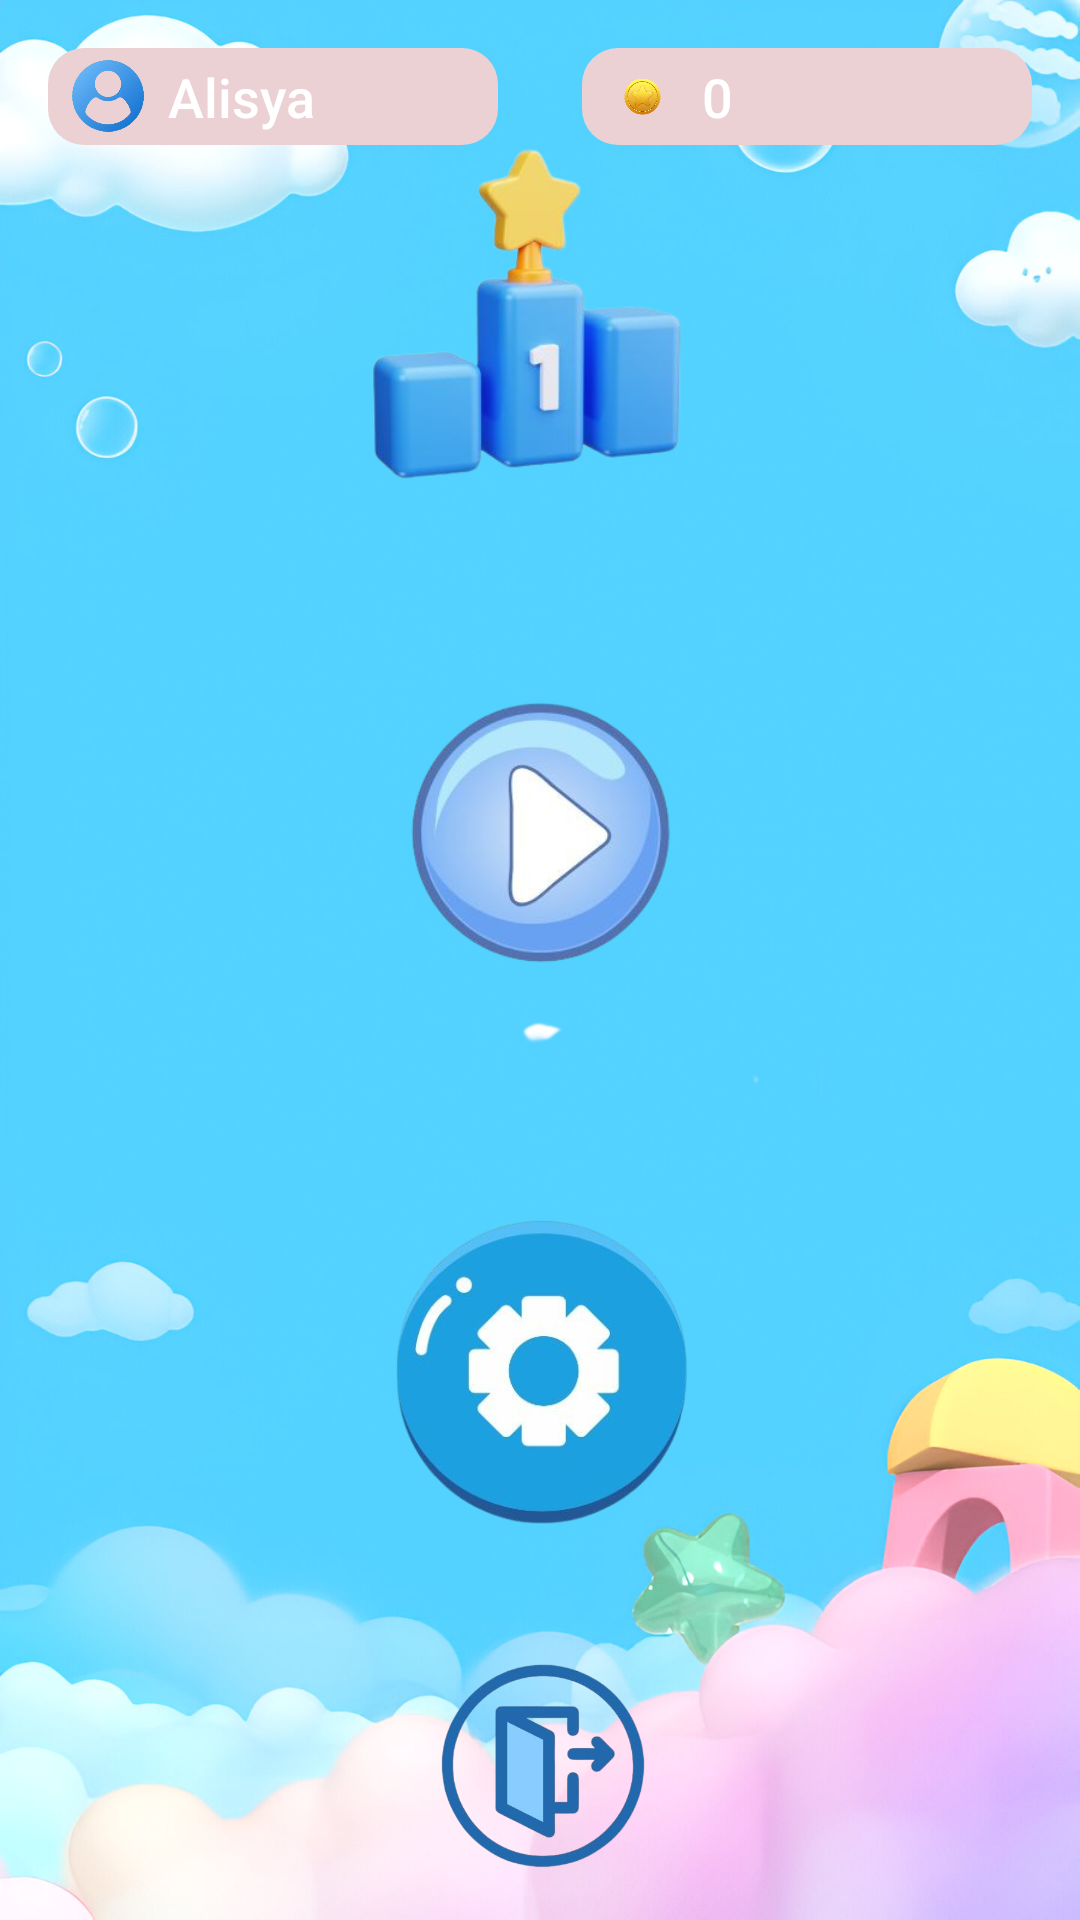

This screen was rendered from an Android layout file. Write that file and the resources it references.
<!-- AndroidManifest.xml: application theme Theme.GameByNa -->
<!-- res/layout/activity_main.xml -->
<RelativeLayout xmlns:android="http://schemas.android.com/apk/res/android"
    xmlns:tools="http://schemas.android.com/tools"
    android:id="@+id/main"
    android:layout_width="match_parent"
    android:layout_height="match_parent"
    android:background="@drawable/background"
    tools:context=".MainActivity">

    
    <LinearLayout
        android:id="@+id/scoreboard"
        android:layout_width="150dp"
        android:layout_height="wrap_content"
        android:orientation="horizontal"
        android:layout_alignParentTop="true"
        android:layout_alignParentEnd="true"
        android:layout_marginTop="16dp"
        android:layout_marginEnd="16dp"
        android:layout_marginLeft="200dp"
        android:background="@drawable/scoreboard"
        android:gravity="center_vertical"
        android:paddingStart="8dp"
        android:paddingEnd="8dp">

        <ImageView
            android:id="@+id/koin"
            android:layout_width="24dp"
            android:layout_height="24dp"
            android:src="@drawable/koin" />

        <TextView
            android:id="@+id/poin"
            android:layout_width="wrap_content"
            android:layout_height="wrap_content"
            android:layout_marginStart="8dp"
            android:text="0"
            android:textColor="#FFFFFF"
            android:textSize="18sp"
            android:fontFamily="sans-serif-medium" />

    </LinearLayout>

    
    <LinearLayout
        android:id="@+id/usernameboard"
        android:layout_width="150dp"
        android:layout_height="wrap_content"
        android:orientation="horizontal"
        android:layout_alignParentTop="true"
        android:layout_alignParentStart="true"
        android:layout_marginTop="16dp"
        android:layout_marginStart="16dp"
        android:background="@drawable/scoreboard"
        android:gravity="center_vertical"
        android:paddingStart="8dp"
        android:paddingEnd="8dp">

        <ImageView
            android:id="@+id/user"
            android:layout_width="24dp"
            android:layout_height="24dp"
            android:src="@drawable/user" />

        <TextView
            android:id="@+id/name"
            android:layout_width="wrap_content"
            android:layout_height="wrap_content"
            android:layout_marginStart="8dp"
            android:text="Alisya"
            android:textColor="#FFFFFF"
            android:textSize="18sp"
            android:fontFamily="sans-serif-medium" />

    </LinearLayout>



    
    <LinearLayout
        android:id="@+id/buttonContainer"
        android:layout_width="wrap_content"
        android:layout_height="wrap_content"
        android:layout_centerInParent="true"
        android:orientation="vertical">

        <Button
            android:id="@+id/leaderboard"
            android:layout_width="200dp"
            android:layout_height="200dp"
            android:layout_marginBottom="-29dp"
            android:background="@drawable/leaderboard"
            tools:ignore="SpeakableTextPresentCheck" />

        <Button
            android:id="@+id/play"
            android:layout_width="200dp"
            android:layout_height="200dp"
            android:layout_marginBottom="0dp"
            android:background="@drawable/play1"
            tools:ignore="SpeakableTextPresentCheck" />

        <Button
            android:id="@+id/setting"
            android:layout_width="160dp"
            android:layout_height="160dp"
            android:layout_marginLeft="19dp"
            android:layout_marginBottom="32dp"
            android:background="@drawable/set"
            tools:ignore="SpeakableTextPresentCheck" />

        <Button
            android:id="@+id/exit"
            android:layout_width="100dp"
            android:layout_height="100dp"
            android:layout_marginLeft="50dp"
            android:layout_marginTop="-30dp"
            android:background="@drawable/out"
            tools:ignore="SpeakableTextPresentCheck" />

    </LinearLayout>

</RelativeLayout>
<!-- resources referenced by this layout -->
<resources>
  <!-- drawable background: jpg bitmap (drawable, 381146 bytes) -->
  <!-- drawable koin: png bitmap (drawable, 328187 bytes) -->
  <!-- drawable leaderboard: png bitmap (drawable, 65142 bytes) -->
  <!-- drawable out: png bitmap (drawable, 91956 bytes) -->
  <!-- drawable play1: png bitmap (drawable, 71288 bytes) -->
  <!-- drawable scoreboard (drawable) -->
  <shape xmlns:android="http://schemas.android.com/apk/res/android"
      android:shape="rectangle">
      <solid android:color="#EBD0D4" />
      <corners android:radius="12dp" />
      <padding
          android:left="8dp"
          android:top="4dp"
          android:right="8dp"
          android:bottom="4dp" />
  </shape>
  <!-- drawable set: png bitmap (drawable, 91552 bytes) -->
  <!-- drawable user: png bitmap (drawable, 45027 bytes) -->
  <style name="Theme.GameByNa" parent="Base.Theme.GameByNa" />
  <style name="Base.Theme.GameByNa" parent="Theme.AppCompat.Light.NoActionBar">
          
          
      </style>
</resources>
